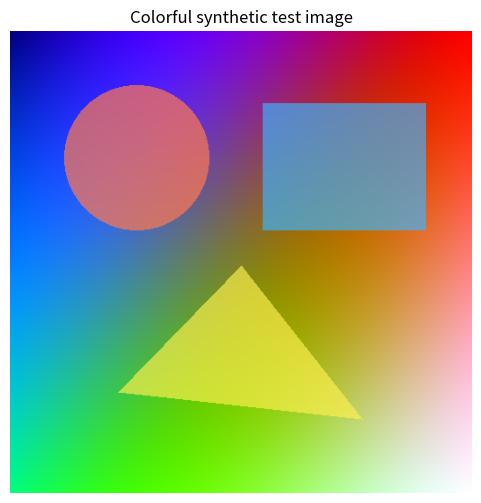
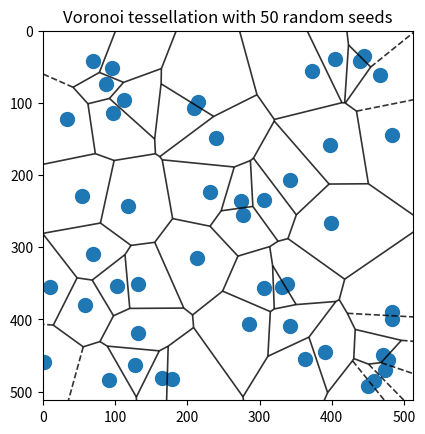
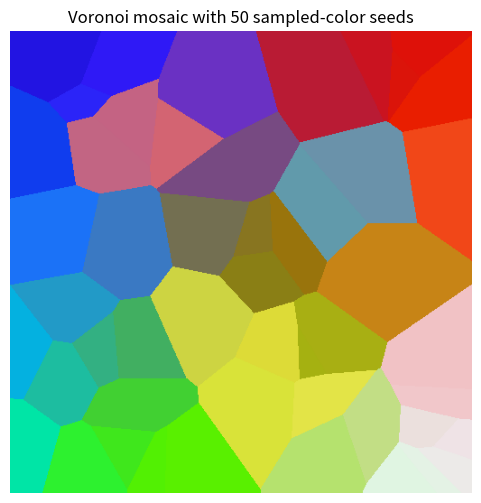
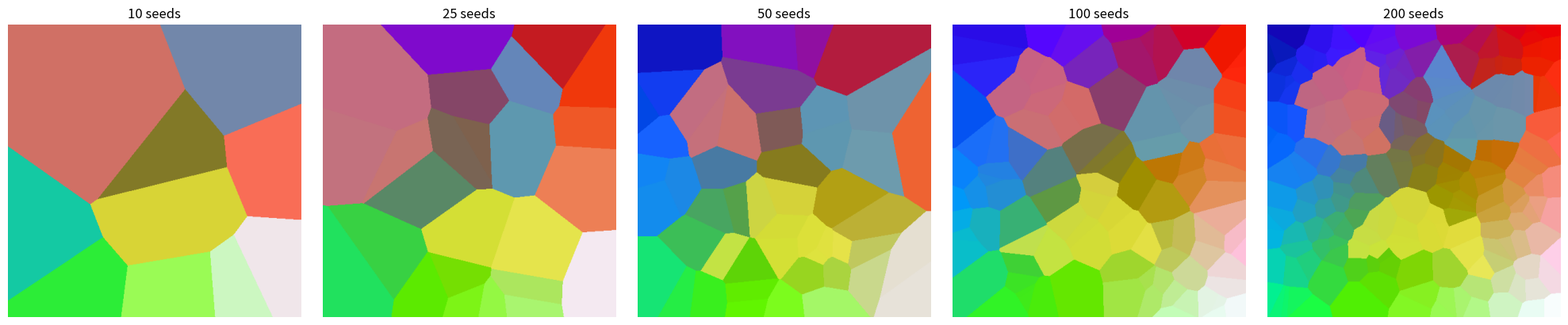
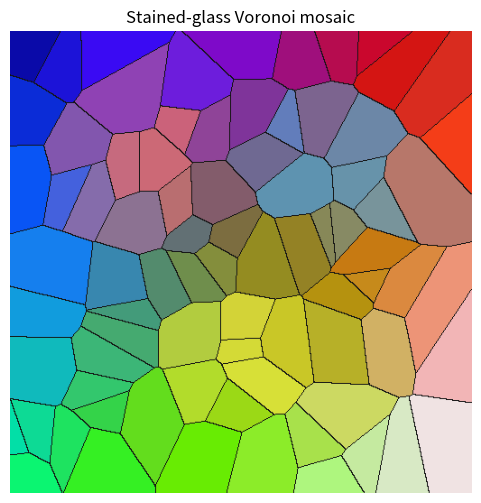
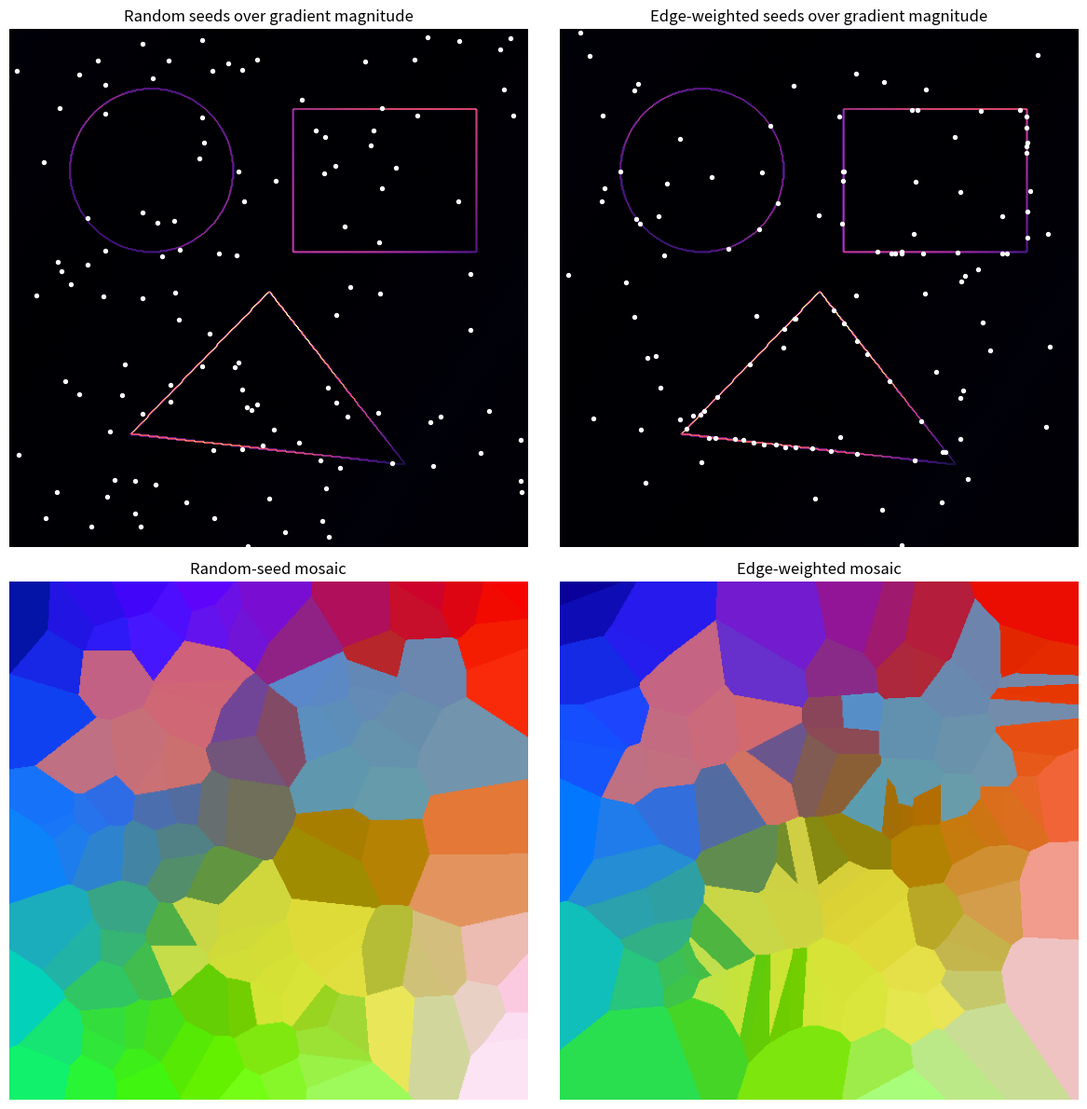
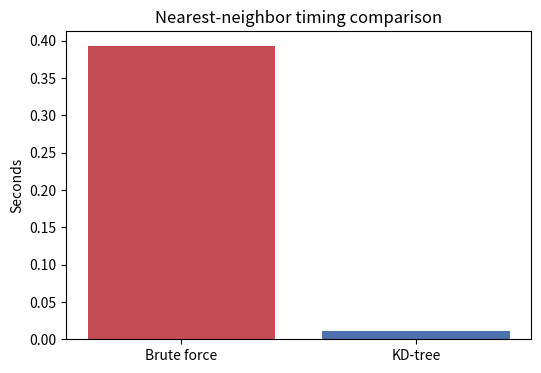
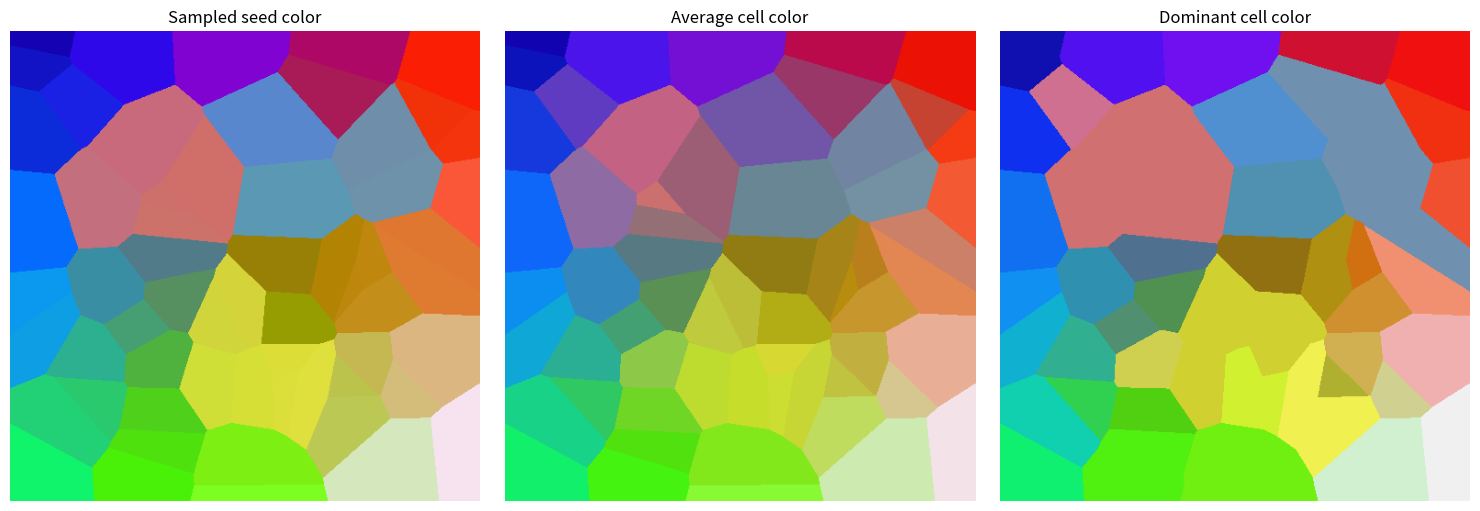

Write Python code to recreate these figures, in order.
import sys
import time
import numpy as np
from PIL import Image, ImageDraw
import matplotlib.pyplot as plt
from scipy.spatial import Voronoi, voronoi_plot_2d, KDTree

sys.path.insert(0, '../tools')

try:
    import mosaic_tile_generator as mtg
    print('Imported mosaic_tile_generator from ../tools')
except Exception as exc:
    mtg = None
    print(f'Using inline fallback functions: {exc}')

def make_test_image(size=512):
    x = np.linspace(0, 1, size)
    y = np.linspace(0, 1, size)
    xx, yy = np.meshgrid(x, y)
    base = np.dstack([
        xx,
        yy,
        0.5 + 0.5 * np.sin(2 * np.pi * (xx * 0.75 + yy * 0.5)),
    ])
    image = Image.fromarray((np.clip(base, 0, 1) * 255).astype(np.uint8), mode='RGB')
    draw = ImageDraw.Draw(image, 'RGBA')
    draw.ellipse((60, 60, 220, 220), fill=(255, 120, 80, 180))
    draw.rectangle((280, 80, 460, 220), fill=(60, 180, 255, 170))
    draw.polygon([(120, 400), (256, 260), (390, 430)], fill=(255, 240, 80, 170))
    return image

def random_seeds(count, width, height, rng):
    xs = rng.uniform(0, width - 1, count)
    ys = rng.uniform(0, height - 1, count)
    return np.column_stack([xs, ys])

def edge_weighted_seeds(edge_map, count, rng):
    weights = edge_map.ravel().astype(np.float64)
    weights = weights + weights.mean() * 0.25 + 1e-9
    weights /= weights.sum()
    indices = rng.choice(edge_map.size, size=count, replace=False, p=weights)
    ys, xs = np.unravel_index(indices, edge_map.shape)
    jitter = rng.uniform(-0.45, 0.45, size=(count, 2))
    return np.column_stack([xs, ys]) + jitter

def label_map(shape, seeds, use_kdtree=True):
    h, w = shape[:2]
    yy, xx = np.indices((h, w))
    pts = np.column_stack([xx.ravel(), yy.ravel()])
    if use_kdtree:
        _, idx = KDTree(seeds).query(pts)
    else:
        dist2 = ((pts[:, None, :] - seeds[None, :, :]) ** 2).sum(axis=2)
        idx = dist2.argmin(axis=1)
    return idx.reshape(h, w)

def sample_colors(arr, seeds):
    h, w = arr.shape[:2]
    xs = np.clip(np.round(seeds[:, 0]).astype(int), 0, w - 1)
    ys = np.clip(np.round(seeds[:, 1]).astype(int), 0, h - 1)
    return arr[ys, xs]

def mosaic_from_labels(arr, seeds, labels, mode='sample'):
    colors = sample_colors(arr, seeds).astype(np.float32)
    out = colors[labels].copy()
    if mode == 'average':
        for i in range(len(seeds)):
            mask = labels == i
            if np.any(mask):
                out[mask] = arr[mask].mean(axis=0)
    elif mode == 'dominant':
        for i in range(len(seeds)):
            mask = labels == i
            if np.any(mask):
                vals = arr[mask]
                q = (vals // 32).astype(np.int32)
                keys, counts = np.unique(q, axis=0, return_counts=True)
                out[mask] = np.clip(keys[counts.argmax()] * 32 + 16, 0, 255)
    return out.astype(np.uint8)

def boundary_mask(labels):
    mask = np.zeros_like(labels, dtype=bool)
    mask[:-1, :] |= labels[:-1, :] != labels[1:, :]
    mask[:, :-1] |= labels[:, :-1] != labels[:, 1:]
    return mask

def stained_glass(arr, seeds, labels, line_color=(20, 20, 20)):
    out = mosaic_from_labels(arr, seeds, labels, mode='average').copy()
    mask = boundary_mask(labels)
    out[mask] = np.array(line_color, dtype=np.uint8)
    return out

test_image = make_test_image(512)
test_array = np.asarray(test_image)

plt.figure(figsize=(6, 6))
plt.imshow(test_array)
plt.title('Colorful synthetic test image')
plt.axis('off')
plt.show()

rng = np.random.default_rng(12)
seeds_50 = random_seeds(50, test_array.shape[1], test_array.shape[0], rng)
vor = Voronoi(seeds_50)

fig = voronoi_plot_2d(vor, show_vertices=False, line_colors='black', line_width=1.2, line_alpha=0.8, point_size=20)
plt.gca().set_xlim(0, test_array.shape[1])
plt.gca().set_ylim(test_array.shape[0], 0)
plt.gca().set_aspect('equal')
plt.title('Voronoi tessellation with 50 random seeds')
plt.show()

labels_50 = label_map(test_array.shape, seeds_50, use_kdtree=True)
mosaic_50 = mosaic_from_labels(test_array, seeds_50, labels_50, mode='sample')

plt.figure(figsize=(6, 6))
plt.imshow(mosaic_50)
plt.title('Voronoi mosaic with 50 sampled-color seeds')
plt.axis('off')
plt.show()

counts = [10, 25, 50, 100, 200]
rng = np.random.default_rng(4)
results = []
for count in counts:
    seeds = random_seeds(count, test_array.shape[1], test_array.shape[0], rng)
    labels = label_map(test_array.shape, seeds, use_kdtree=True)
    results.append((count, mosaic_from_labels(test_array, seeds, labels, mode='sample')))

fig, axes = plt.subplots(1, 5, figsize=(20, 4))
for ax, (count, mosaic) in zip(axes, results):
    ax.imshow(mosaic)
    ax.set_title(f'{count} seeds')
    ax.axis('off')
plt.tight_layout()
plt.show()

seeds_glass = random_seeds(80, test_array.shape[1], test_array.shape[0], np.random.default_rng(33))
labels_glass = label_map(test_array.shape, seeds_glass, use_kdtree=True)
glass = stained_glass(test_array, seeds_glass, labels_glass)

plt.figure(figsize=(6, 6))
plt.imshow(glass)
plt.title('Stained-glass Voronoi mosaic')
plt.axis('off')
plt.show()

gray = test_array.mean(axis=2).astype(np.float32)
gy, gx = np.gradient(gray)
edge_mag = np.hypot(gx, gy)

rng = np.random.default_rng(8)
random_seed_set = random_seeds(120, test_array.shape[1], test_array.shape[0], rng)
weighted_seed_set = edge_weighted_seeds(edge_mag, 120, rng)

random_labels = label_map(test_array.shape, random_seed_set, use_kdtree=True)
weighted_labels = label_map(test_array.shape, weighted_seed_set, use_kdtree=True)
random_mosaic = mosaic_from_labels(test_array, random_seed_set, random_labels, mode='sample')
weighted_mosaic = mosaic_from_labels(test_array, weighted_seed_set, weighted_labels, mode='sample')

fig, axes = plt.subplots(2, 2, figsize=(12, 12))
axes[0, 0].imshow(edge_mag, cmap='magma')
axes[0, 0].scatter(random_seed_set[:, 0], random_seed_set[:, 1], s=8, c='white')
axes[0, 0].set_title('Random seeds over gradient magnitude')
axes[0, 0].axis('off')
axes[0, 1].imshow(edge_mag, cmap='magma')
axes[0, 1].scatter(weighted_seed_set[:, 0], weighted_seed_set[:, 1], s=8, c='white')
axes[0, 1].set_title('Edge-weighted seeds over gradient magnitude')
axes[0, 1].axis('off')
axes[1, 0].imshow(random_mosaic)
axes[1, 0].set_title('Random-seed mosaic')
axes[1, 0].axis('off')
axes[1, 1].imshow(weighted_mosaic)
axes[1, 1].set_title('Edge-weighted mosaic')
axes[1, 1].axis('off')
plt.tight_layout()
plt.show()

sample = test_array[::2, ::2]
seeds_perf = random_seeds(150, sample.shape[1], sample.shape[0], np.random.default_rng(21))

t0 = time.perf_counter()
labels_brute = label_map(sample.shape, seeds_perf, use_kdtree=False)
brute_time = time.perf_counter() - t0

t1 = time.perf_counter()
labels_kd = label_map(sample.shape, seeds_perf, use_kdtree=True)
kd_time = time.perf_counter() - t1

print(f'Brute-force time: {brute_time:.3f} s')
print(f'KD-tree time: {kd_time:.3f} s')
print('Same label map:', np.array_equal(labels_brute, labels_kd))

plt.figure(figsize=(6, 4))
plt.bar(['Brute force', 'KD-tree'], [brute_time, kd_time], color=['#c44e52', '#4c72b0'])
plt.ylabel('Seconds')
plt.title('Nearest-neighbor timing comparison')
plt.show()

seeds_color = random_seeds(60, test_array.shape[1], test_array.shape[0], np.random.default_rng(55))
labels_color = label_map(test_array.shape, seeds_color, use_kdtree=True)

sampled = mosaic_from_labels(test_array, seeds_color, labels_color, mode='sample')
averaged = mosaic_from_labels(test_array, seeds_color, labels_color, mode='average')
dominant = mosaic_from_labels(test_array, seeds_color, labels_color, mode='dominant')

fig, axes = plt.subplots(1, 3, figsize=(15, 5))
for ax, title, image in zip(axes, ['Sampled seed color', 'Average cell color', 'Dominant cell color'], [sampled, averaged, dominant]):
    ax.imshow(image)
    ax.set_title(title)
    ax.axis('off')
plt.tight_layout()
plt.show()
